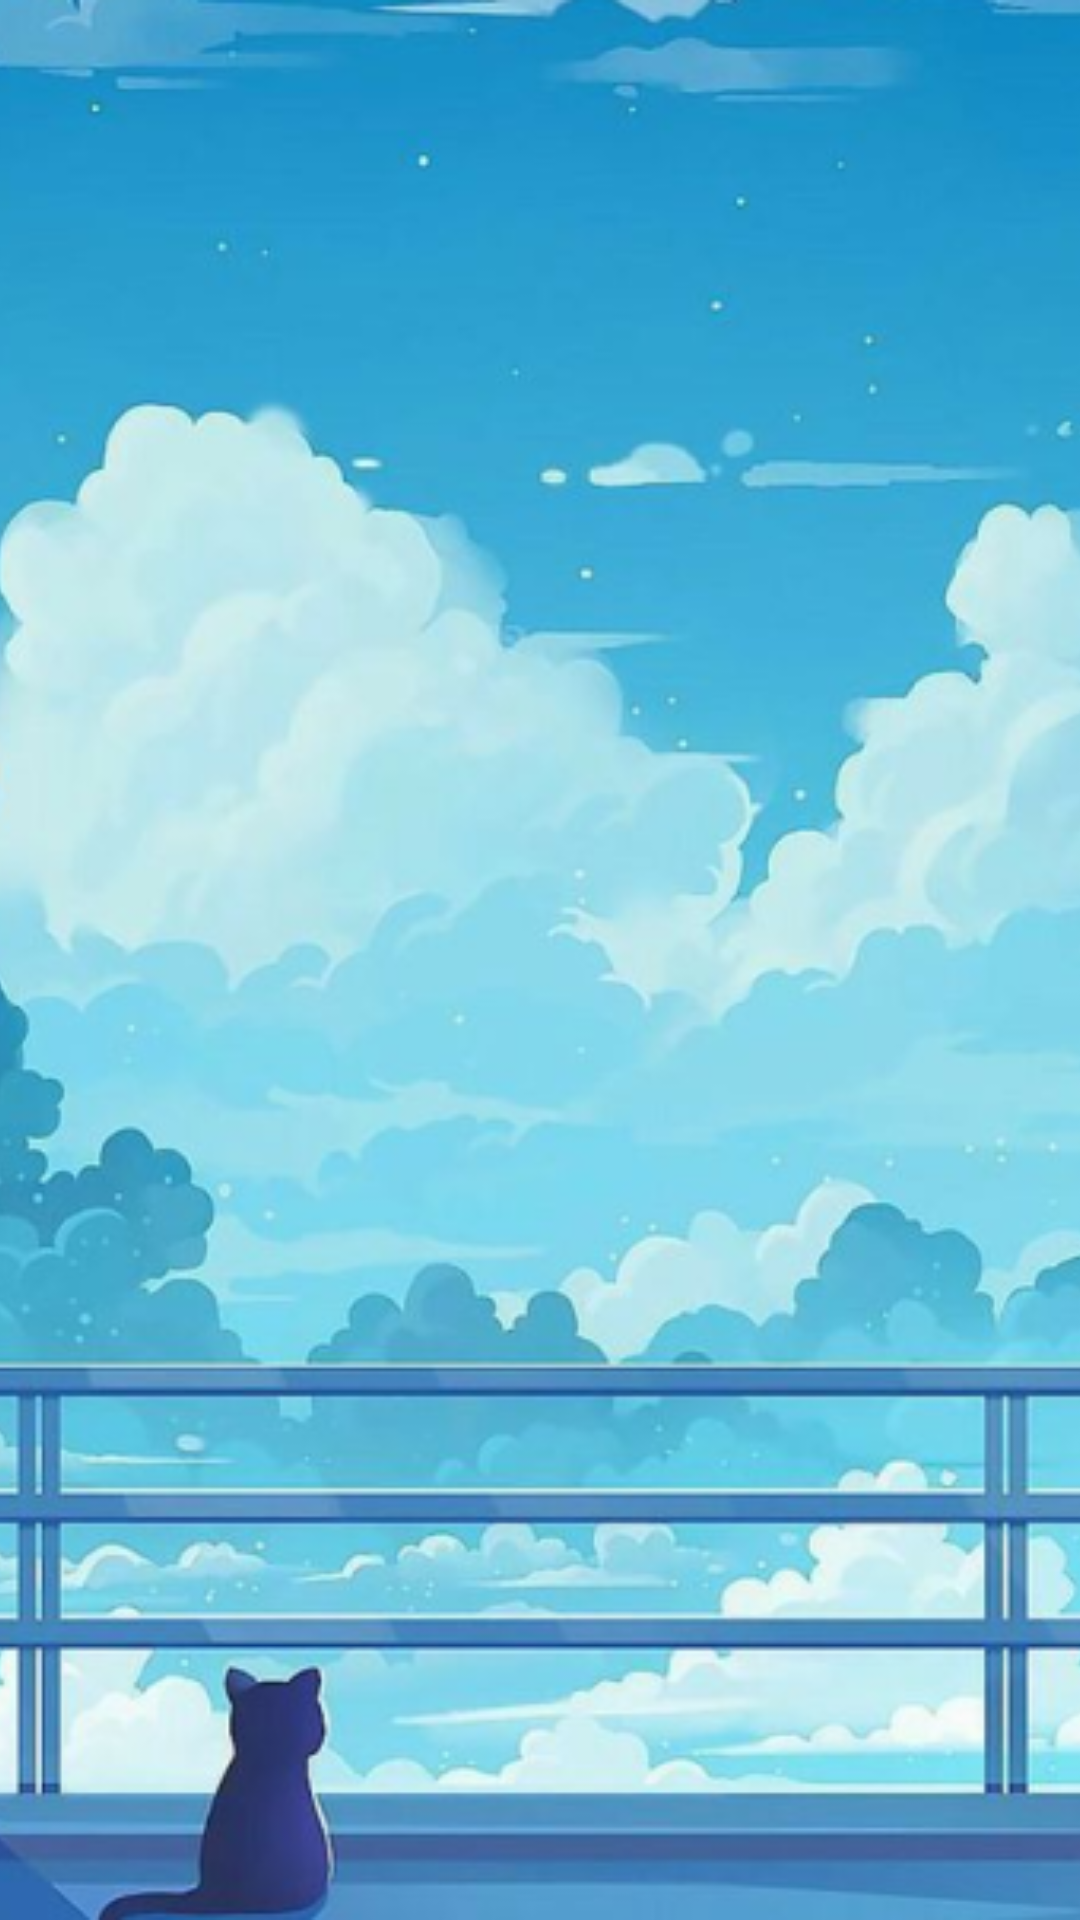

Here is an Android app screen rendered from its layout file. Give the layout XML and the strings, colors and styles it references.
<!-- AndroidManifest.xml: application theme Theme.Sampleproject -->
<!-- res/layout/login.xml -->
<?xml version="1.0" encoding="utf-8"?>
<RelativeLayout xmlns:android="http://schemas.android.com/apk/res/android"
    xmlns:app="http://schemas.android.com/apk/res-auto"
    xmlns:tools="http://schemas.android.com/tools"
    android:layout_width="match_parent"
    android:layout_height="match_parent"
    tools:context=".LoginActivity">

    <com.github.captain_miao.optroundcardview.OptRoundCardView
        android:layout_width="match_parent"
        android:layout_height="match_parent"
        android:layout_marginTop="350dp"
        android:background="@color/teal_700"
        app:optRoundCardCornerRadius="50dp"
        app:optRoundCardLeftBottomCorner="false"
        app:optRoundCardRightBottomCorner="false">

        <TextView
            android:layout_width="wrap_content"
            android:layout_height="wrap_content"
            android:layout_gravity="center|top"
            android:layout_marginTop="25dp"
            android:text="@string/sign_in"
            android:textColor="@color/custom_blue"
            android:textSize="40sp"
            android:textStyle="bold" />

        <RelativeLayout
            android:layout_width="wrap_content"
            android:layout_height="250dp"
            android:layout_gravity="center"
            android:layout_marginHorizontal="20dp"
            android:background="@drawable/textbackground">

            <EditText
                android:id="@+id/username_et"
                android:layout_width="match_parent"
                android:layout_height="wrap_content"
                android:layout_marginHorizontal="20dp"
                android:layout_marginTop="20dp"
                android:autofillHints="username"
                android:background="@drawable/textborder"
                android:drawableStart="@drawable/ic_baseline_person_outline_24"
                android:drawablePadding="20dp"
                android:hint="@string/username"
                android:inputType="text"
                android:paddingHorizontal="20dp"
                android:paddingVertical="20dp"
                android:textColor="@color/black"
                android:textColorHint="@color/gray" />

            <EditText
                android:id="@+id/password_et"
                android:layout_width="match_parent"
                android:layout_height="wrap_content"
                android:layout_below="@id/username_et"
                android:layout_marginHorizontal="20dp"
                android:layout_marginTop="30dp"
                android:autofillHints="123"
                android:background="@drawable/textborder"
                android:drawableStart="@drawable/ic_baseline_key_24"
                android:drawablePadding="20dp"
                android:hint="@string/password"
                android:inputType="textPassword"
                android:padding="20dp"
                android:textColor="@color/black"
                android:textColorHint="@color/gray" />

            <TextView
                android:id="@+id/txt_no_account"
                android:layout_width="wrap_content"
                android:layout_height="wrap_content"
                android:layout_below="@+id/password_et"
                android:layout_centerHorizontal="true"
                android:layout_marginTop="25dp"
                android:text="@string/don_t_have_an_account_yet"
                android:textColor="@color/gray"
                android:textSize="18sp"
                android:textStyle="italic|bold" />

        </RelativeLayout>

        <Button
            android:id="@+id/btn_continue"
            android:layout_width="200dp"
            android:layout_height="wrap_content"
            android:layout_gravity="center|bottom"
            android:layout_marginBottom="40dp"
            android:background="@drawable/signinbuttonbg"
            android:text="@string/log_in"
            android:textAllCaps="false"
            android:textColor="@color/white"
            android:textSize="25sp"
            android:textStyle="bold" />


    </com.github.captain_miao.optroundcardview.OptRoundCardView>

    <ImageView
        android:layout_width="match_parent"
        android:layout_height="match_parent"
        android:contentDescription="@string/img"
        android:scaleType="centerCrop"
        android:src="@drawable/back" />

</RelativeLayout>
<!-- resources referenced by this layout -->
<resources>
  <color name="black">#FF000000</color>
  <color name="custom_blue">#47B9E3</color>
  <color name="gray">#BCBCBC</color>
  <color name="teal_700">#FF018786</color>
  <color name="white">#FFFFFFFF</color>
  <!-- drawable ic_baseline_key_24 (drawable) -->
  <vector android:height="24dp" android:tint="#47B9E3"
      android:viewportHeight="24" android:viewportWidth="24"
      android:width="24dp" xmlns:android="http://schemas.android.com/apk/res/android">
      <path android:fillColor="@android:color/white" android:pathData="M21,10h-8.35C11.83,7.67 9.61,6 7,6c-3.31,0 -6,2.69 -6,6s2.69,6 6,6c2.61,0 4.83,-1.67 5.65,-4H13l2,2l2,-2l2,2l4,-4.04L21,10zM7,15c-1.65,0 -3,-1.35 -3,-3c0,-1.65 1.35,-3 3,-3s3,1.35 3,3C10,13.65 8.65,15 7,15z"/>
  </vector>
  <!-- drawable ic_baseline_person_outline_24 (drawable) -->
  <vector android:height="24dp" android:tint="#47B9E3"
      android:viewportHeight="24" android:viewportWidth="24"
      android:width="24dp" xmlns:android="http://schemas.android.com/apk/res/android">
      <path android:fillColor="@android:color/white" android:pathData="M12,5.9c1.16,0 2.1,0.94 2.1,2.1s-0.94,2.1 -2.1,2.1S9.9,9.16 9.9,8s0.94,-2.1 2.1,-2.1m0,9c2.97,0 6.1,1.46 6.1,2.1v1.1L5.9,18.1L5.9,17c0,-0.64 3.13,-2.1 6.1,-2.1M12,4C9.79,4 8,5.79 8,8s1.79,4 4,4 4,-1.79 4,-4 -1.79,-4 -4,-4zM12,13c-2.67,0 -8,1.34 -8,4v3h16v-3c0,-2.66 -5.33,-4 -8,-4z"/>
  </vector>
  <!-- drawable signinbuttonbg (drawable) -->
  <?xml version="1.0" encoding="utf-8"?>
  <shape xmlns:android="http://schemas.android.com/apk/res/android"
      android:shape="rectangle">
      
      <gradient
          android:startColor="#00AFEF"
          android:centerColor="#6157CC"
          android:endColor="#C100CC"
          android:angle="360" />
      <stroke android:color="@android:color/transparent" android:width="5dp" ></stroke>
      <corners android:radius="60dp"/>
  </shape>
  <!-- drawable textbackground (drawable) -->
  <shape xmlns:android="http://schemas.android.com/apk/res/android"
      android:shape="rectangle" >
      
      <stroke android:width="3dp"
          android:color="@color/white"/>
  
      
      <corners android:bottomLeftRadius="20dp"
          android:topLeftRadius="20dp"
          android:bottomRightRadius="20dp"
          android:topRightRadius="20dp" />
  
      
      <gradient android:startColor="@color/white"
          android:endColor="@color/white"
          android:angle="90"/>
  </shape>
  <!-- drawable textborder (drawable) -->
  <shape xmlns:android="http://schemas.android.com/apk/res/android"
      android:shape="rectangle" >
      
      <stroke android:width="2dp"
          android:color="@color/one"/>
  
      
      <corners android:bottomLeftRadius="10dp"
          android:topLeftRadius="10dp"
          android:bottomRightRadius="10dp"
          android:topRightRadius="10dp" />
  
      
      <gradient android:startColor="@android:color/transparent"
          android:endColor="@android:color/transparent"
          android:angle="90"/>
  </shape>
  <string name="don_t_have_an_account_yet">Don\'t have an account yet ?</string>
  <string name="img">img</string>
  <string name="log_in">Log in</string>
  <string name="password">Password</string>
  <string name="sign_in">Sign in</string>
  <string name="username">Username</string>
  <color name="one">#e3e4f0</color>
  <color name="purple_500">#FF6200EE</color>
  <color name="purple_700">#FF3700B3</color>
  <color name="teal_200">#f6f6f6</color>
</resources>
